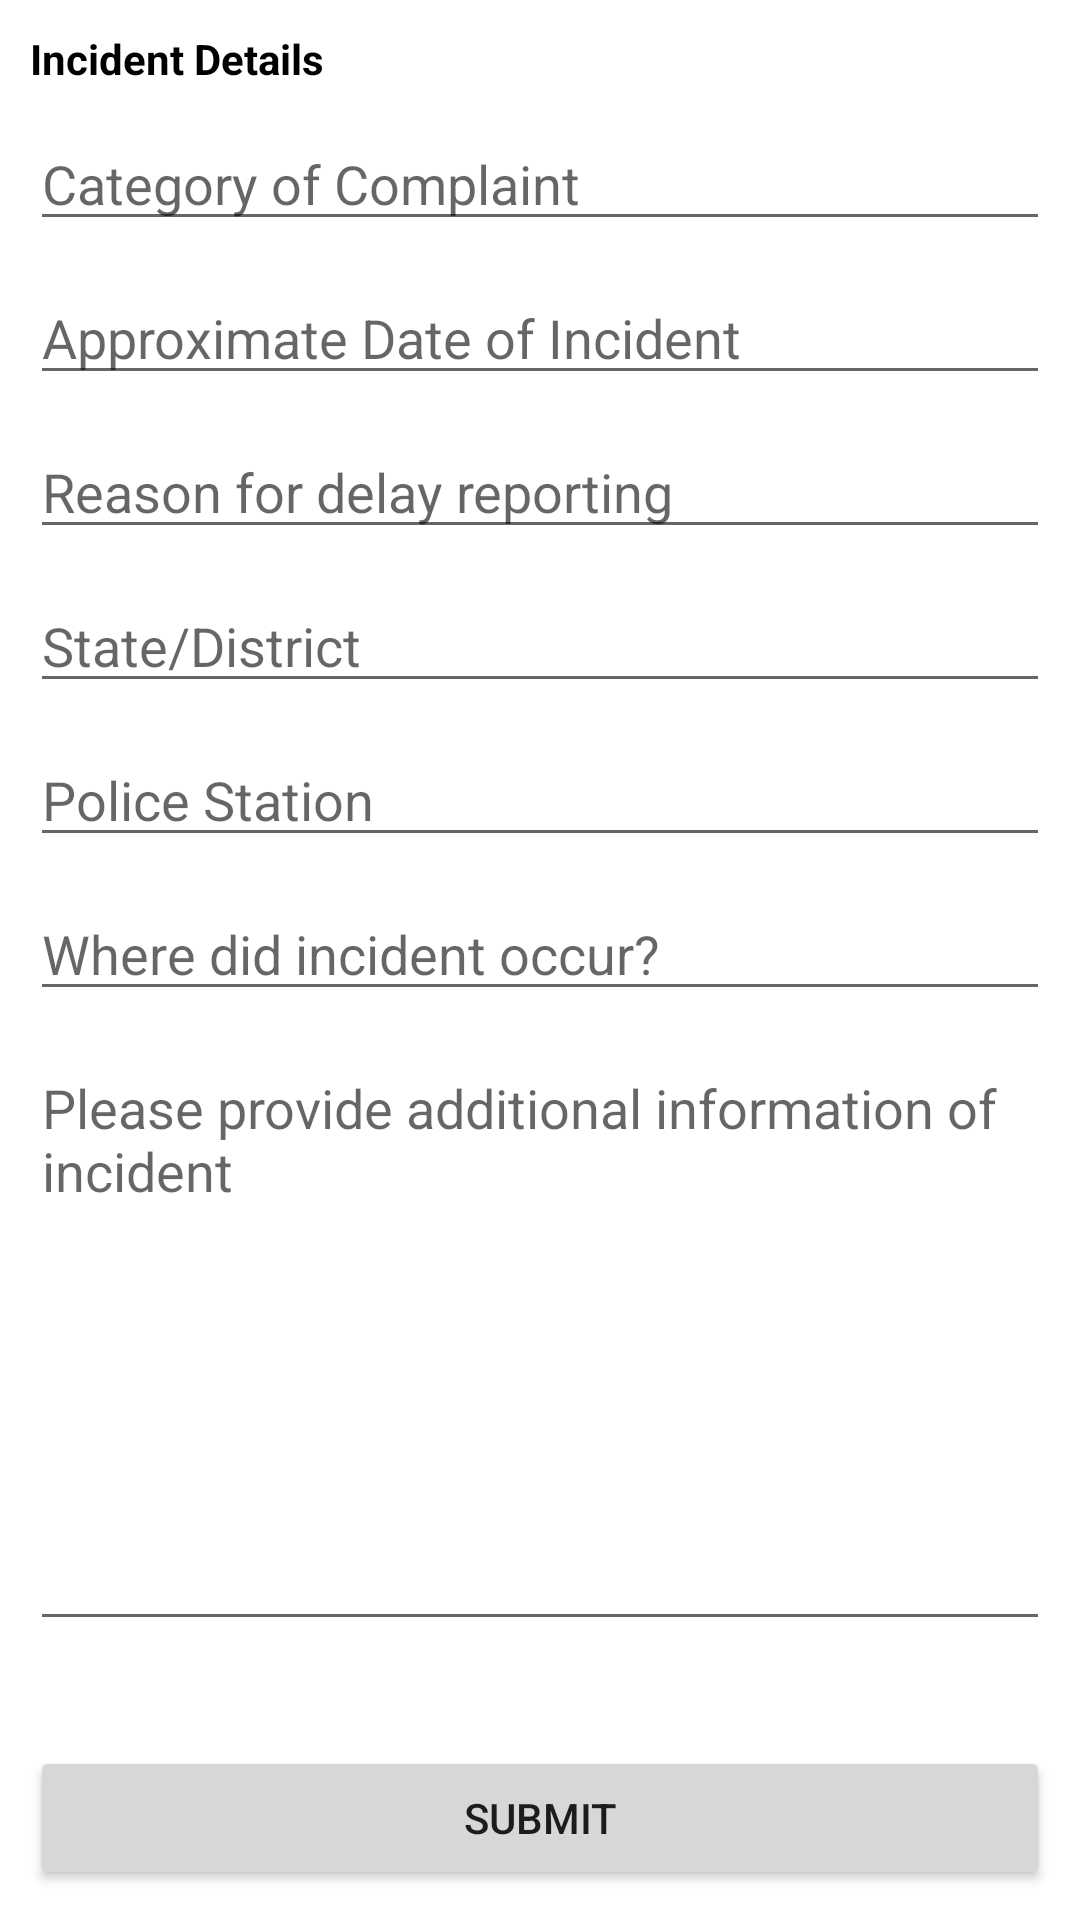

Produce the Android XML layout that renders to this screen, including the resource entries it uses.
<!-- AndroidManifest.xml: application theme Theme.CrimeReport -->
<!-- res/layout/activity_anonymous_report.xml -->
<?xml version="1.0" encoding="utf-8"?>
<androidx.constraintlayout.widget.ConstraintLayout
    xmlns:android="http://schemas.android.com/apk/res/android"
    xmlns:app="http://schemas.android.com/apk/res-auto"
    xmlns:tools="http://schemas.android.com/tools"
    android:layout_width="match_parent"
    android:layout_height="match_parent"
    tools:context=".AnonymousReport">

    <TextView
        android:id="@+id/textView"
        android:layout_width="match_parent"
        android:layout_height="wrap_content"
        android:layout_margin="10dp"
        android:gravity="start"
        android:text="Incident Details"
        android:textColor="@color/black"
        android:textStyle="bold"
        app:layout_constraintTop_toTopOf="parent"
        tools:layout_editor_absoluteX="16dp" />

    <EditText
        android:id="@+id/textView2"
        android:layout_width="match_parent"
        android:layout_height="wrap_content"
        android:hint="Category of Complaint"
        android:layout_margin="10dp"
        app:layout_constraintTop_toBottomOf="@+id/textView"
        tools:layout_editor_absoluteX="0dp" />

    <EditText
        android:id="@+id/editText17"
        android:layout_width="match_parent"
        android:layout_height="wrap_content"
        android:layout_margin="10dp"
        android:hint="Approximate Date of Incident"
        app:layout_constraintTop_toBottomOf="@+id/textView2"
        tools:layout_editor_absoluteX="3dp" />

    <EditText
        android:id="@+id/editText18"
        android:layout_width="match_parent"
        android:layout_height="wrap_content"
        android:layout_margin="10dp"
        android:hint="Reason for delay reporting"
        app:layout_constraintTop_toBottomOf="@+id/editText17"
        tools:layout_editor_absoluteX="3dp" />

    <EditText
        android:id="@+id/editText19"
        android:layout_width="match_parent"
        android:layout_height="wrap_content"
        android:layout_margin="10dp"
        android:hint="State/District"
        app:layout_constraintTop_toBottomOf="@+id/editText18"
        tools:layout_editor_absoluteX="-9dp" />

    <EditText
        android:id="@+id/editText20"
        android:layout_width="match_parent"
        android:layout_height="wrap_content"
        android:layout_margin="10dp"
        android:hint="Police Station"
        app:layout_constraintTop_toBottomOf="@+id/editText19"
        tools:layout_editor_absoluteX="100dp" />

    <EditText
        android:id="@+id/editText21"
        android:layout_width="match_parent"
        android:layout_height="wrap_content"
        android:layout_margin="10dp"
        android:hint="Where did incident occur?"
        app:layout_constraintTop_toBottomOf="@+id/editText20"
        tools:layout_editor_absoluteX="3dp" />

    <EditText
        android:id="@+id/editText22"
        android:layout_width="match_parent"
        android:layout_height="200dp"
        android:layout_margin="10dp"
        android:hint="Please provide additional information of incident"
        android:inputType="textMultiLine"
        android:gravity="start|top"
        app:layout_constraintTop_toBottomOf="@+id/editText21"
        tools:layout_editor_absoluteX="-16dp" />

    <Button
        android:layout_width="match_parent"
        android:layout_height="wrap_content"
        android:text="submit"
        android:layout_margin="10dp"
        app:layout_constraintBottom_toBottomOf="parent" />


</androidx.constraintlayout.widget.ConstraintLayout>
<!-- resources referenced by this layout -->
<resources>
  <style name="Theme.CrimeReport" parent="Theme.MaterialComponents.DayNight.DarkActionBar">
          
          <item name="colorPrimary">@color/colorPrimaryDark</item>
          <item name="colorPrimaryVariant">@color/colorPrimaryDark</item>
          <item name="colorOnPrimary">@color/white</item>
          
          <item name="colorSecondary">@color/teal_200</item>
          <item name="colorSecondaryVariant">@color/teal_700</item>
          <item name="colorOnSecondary">@color/black</item>
          
          <item name="android:statusBarColor" tools:targetApi="l">?attr/colorPrimaryVariant</item>
          
  
      </style>
  <!-- not gathered from this repository: default colours our renderer supplied (Android Studio template values) -->
  <color name="teal_200">#FF03DAC5</color>
  <color name="teal_700">#FF018786</color>
  <color name="black">#FF000000</color>
  <color name="white">#FFFFFFFF</color>
  <color name="colorPrimaryDark">#FF3700B3</color>
</resources>
